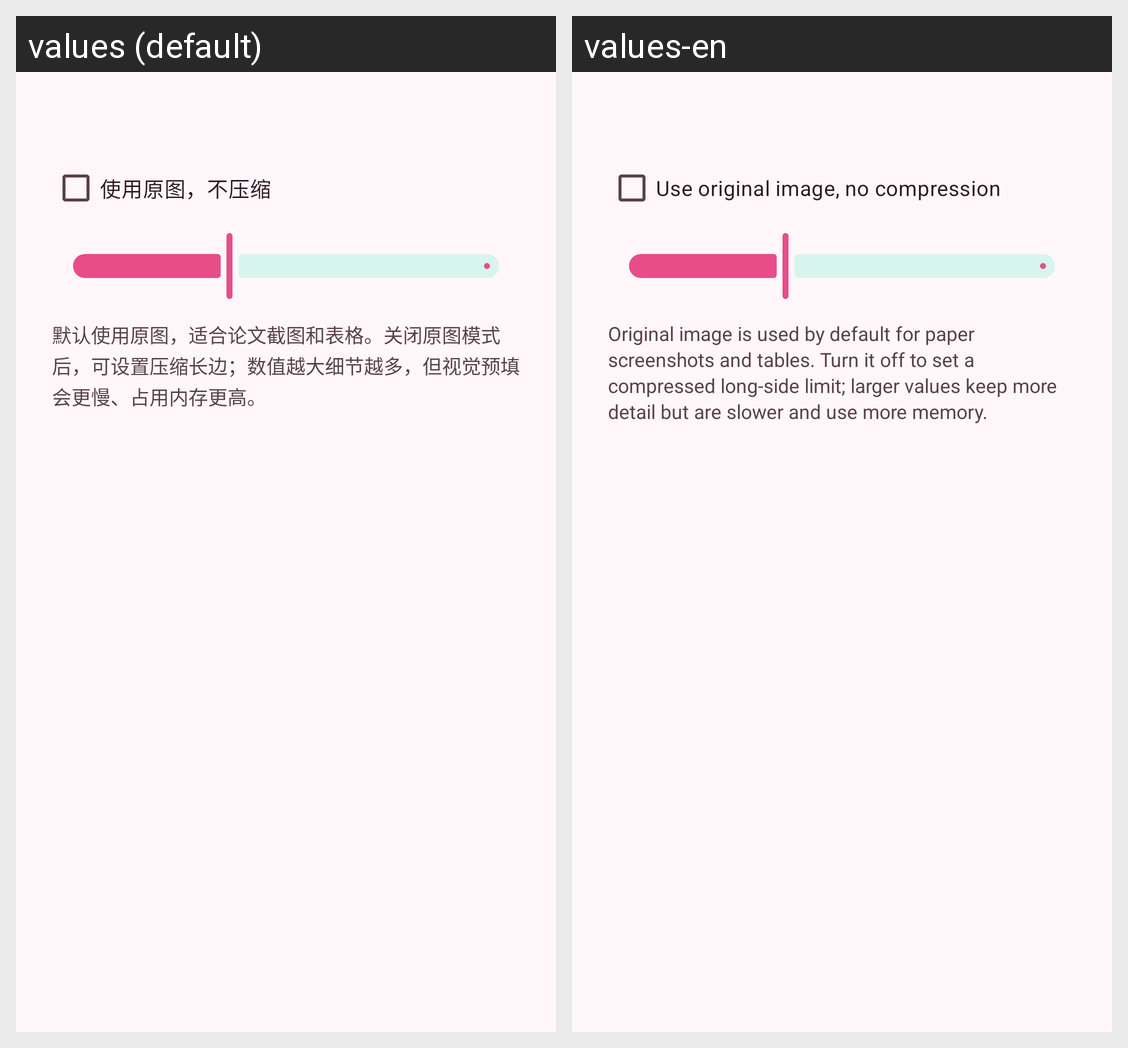

For this localized Android screen grid, give each drawn string resource with its value in every locale shown.
Android screen res/layout/dialog_vision_compression.xml rendered under 2 locales, left to right: values (default), values-en. Device: Nexus 5 (rendered at 1080×1920; each locale shown at half size, 540×960, under a caption strip naming it); theme Theme.MiniCPMVdemo.
Strings drawn on this screen, with the default value and each locale's value (text and hints the layout hard-codes, and strings that could not be matched under every locale, appear in the picture but are not listed):

vision_compression_original
  values: 使用原图，不压缩
  values-en: Use original image, no compression

vision_compression_hint
  values: 默认使用原图，适合论文截图和表格。关闭原图模式后，可设置压缩长边；数值越大细节越多，但视觉预填会更慢、占用内存更高。
  values-en: Original image is used by default for paper screenshots and tables. Turn it off to set a compressed long-side limit; larger values keep more detail but are slower and use more memory.
